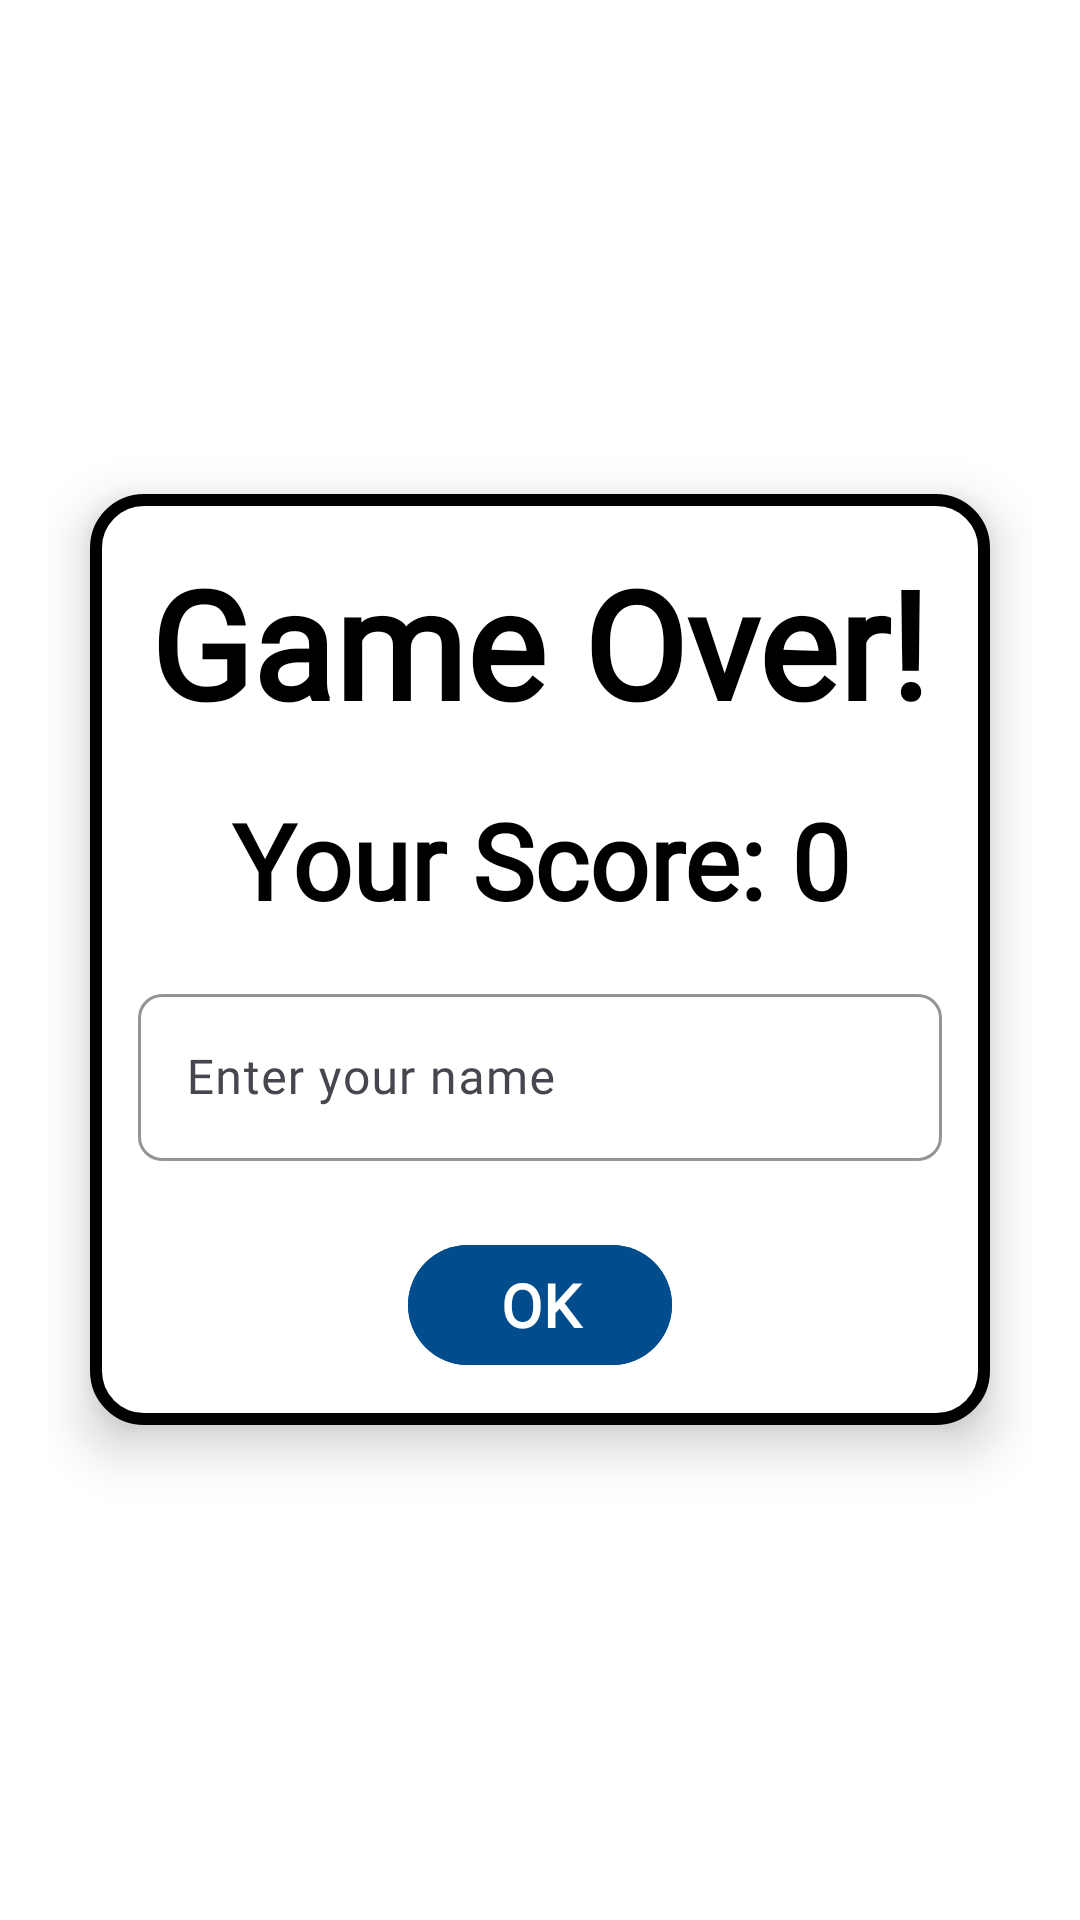

Write the Android layout XML for this screen, with the resource values it uses.
<!-- AndroidManifest.xml: application theme Theme.AvatarMobileGame -->
<!-- res/layout/activity_score.xml -->
<RelativeLayout xmlns:android="http://schemas.android.com/apk/res/android"
    xmlns:app="http://schemas.android.com/apk/res-auto"
    android:layout_width="match_parent"
    android:layout_height="match_parent"
    android:background="@color/white"
    android:padding="16dp">

    <RelativeLayout
        android:layout_width="300dp"
        android:layout_height="wrap_content"
        android:layout_centerInParent="true"
        android:background="@drawable/dialog_background"
        android:padding="16dp"
        android:elevation="10dp">

        <com.google.android.material.textview.MaterialTextView
            android:id="@+id/score_LBL_gameOver"
            android:layout_width="wrap_content"
            android:layout_height="wrap_content"
            android:layout_marginBottom="16dp"
            android:layout_alignParentTop="true"
            android:layout_centerHorizontal="true"
            android:layout_gravity="center"
            android:fontFamily="@font/avatar_air_bender"
            android:text="Game Over!"
            android:textColor="@color/black"
            android:textSize="50sp"
            android:textStyle="bold">
        </com.google.android.material.textview.MaterialTextView>

        
        <com.google.android.material.textview.MaterialTextView
            android:id="@+id/score_LBL_score"
            android:layout_width="wrap_content"
            android:layout_height="wrap_content"
            android:layout_below="@id/score_LBL_gameOver"
            android:layout_centerHorizontal="true"
            android:gravity="center"
            android:fontFamily="@font/avatar_air_bender"
            android:text="Your Score: 0"
            android:textColor="@color/black"
            android:textSize="35sp"
            android:textStyle="bold">

        </com.google.android.material.textview.MaterialTextView>

        
        <com.google.android.material.textfield.TextInputLayout
            android:id="@+id/score_input_layout"
            android:layout_width="match_parent"
            android:layout_height="wrap_content"
            android:layout_below="@id/score_LBL_score"
            android:layout_marginTop="16dp"
            android:hint="Enter your name"
            app:boxCornerRadiusBottomEnd="8dp"
            app:boxCornerRadiusBottomStart="8dp"
            app:boxCornerRadiusTopEnd="8dp"
            app:boxCornerRadiusTopStart="8dp"
            app:boxStrokeColor="@color/blue">

            <com.google.android.material.textfield.TextInputEditText
                android:id="@+id/score_EDT_name"
                android:layout_width="match_parent"
                android:layout_height="wrap_content"
                android:fontFamily="@font/heebo"
                android:textColorHint="@color/light_gray"
                android:inputType="textPersonName"
                android:textColor="@color/black"
                android:textSize="16sp" />
        </com.google.android.material.textfield.TextInputLayout>

        
        <com.google.android.material.button.MaterialButton
            android:id="@+id/score_BTN_submit"
            android:layout_width="wrap_content"
            android:layout_height="wrap_content"
            android:layout_below="@id/score_input_layout"
            android:layout_centerHorizontal="true"
            android:layout_marginTop="24dp"
            android:gravity="center"
            android:backgroundTint="@color/blue"
            android:fontFamily="@font/heebo"
            android:text="OK"
            android:textColor="@color/white"
            android:textSize="20sp"
            android:textStyle="bold">
        </com.google.android.material.button.MaterialButton>
    </RelativeLayout>
</RelativeLayout>
<!-- resources referenced by this layout -->
<resources>
  <color name="black">#FF000000</color>
  <color name="blue">#004C8C</color>
  <color name="light_gray">#E0F2F1</color>
  <color name="white">#FFFFFFFF</color>
  <!-- drawable dialog_background (drawable) -->
  <shape xmlns:android="http://schemas.android.com/apk/res/android">
      
      <solid android:color="@android:color/white" />
  
      
      <stroke
          android:width="4dp"
          android:color="@android:color/black" />
  
      
      <corners android:radius="16dp" />
  </shape>
  <style name="Theme.AvatarMobileGame" parent="Base.Theme.AvatarMobileGame" />
  <style name="Base.Theme.AvatarMobileGame" parent="Theme.Material3.DayNight.NoActionBar">
          
          <item name="materialButtonStyle">@style/CustomMaterialButton</item>
      </style>
  <style name="CustomMaterialButton" parent="Widget.Material3.Button">
          <item name="backgroundTint">@color/light_blue</item> 
          <item name="rippleColor">@color/dark_gray</item> 
          <item name="cornerFamily">rounded</item>
          <item name="cornerSize">50%</item> 
      </style>
  <color name="light_blue">#81D4FA</color>
  <color name="dark_gray">#AEBFBE</color>
</resources>
